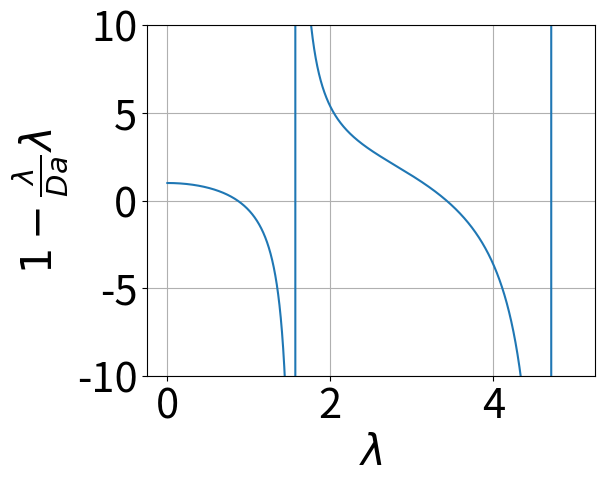

This chart was generated by the following Python code: (Note: this script raises an exception after producing the figure.)
import numpy as np
import scipy as sp
import matplotlib.pyplot as plt

lambda_guess = np.arange(0, 5., 0.0001)
Da = 1.  

def get_solution(lambda_guess, Da):
    solution = 1 - lambda_guess / Da * np.tan(lambda_guess)
    return solution

solution = get_solution(lambda_guess, Da)

# Plot configuration
FONTSIZE = 30
plt.rcParams['axes.labelsize'] = FONTSIZE
plt.rcParams['axes.titlesize'] = FONTSIZE
plt.rcParams['legend.fontsize'] = FONTSIZE
plt.rcParams['xtick.labelsize'] = FONTSIZE
plt.rcParams['ytick.labelsize'] = FONTSIZE
plt.rcParams['lines.linewidth'] = 1.5
plt.rcParams['lines.markersize'] = 10

fig1 = plt.figure()
fig1.subplots_adjust(bottom=0.15)
fig1.subplots_adjust(left=0.2)
plt.plot(lambda_guess, solution)
#plt.xlim(0, 2)
plt.ylim(-10, 10)
plt.grid()
plt.xlabel(r'$\lambda$')
plt.ylabel(r'$1 - \frac{\lambda}{Da} \lambda$') 
#plt.title('Eigenvalues\nDa='+str(Da))
plt.savefig('Plots/eigen.pdf')
plt.savefig('Plots/eigen.png')

plt.show()
